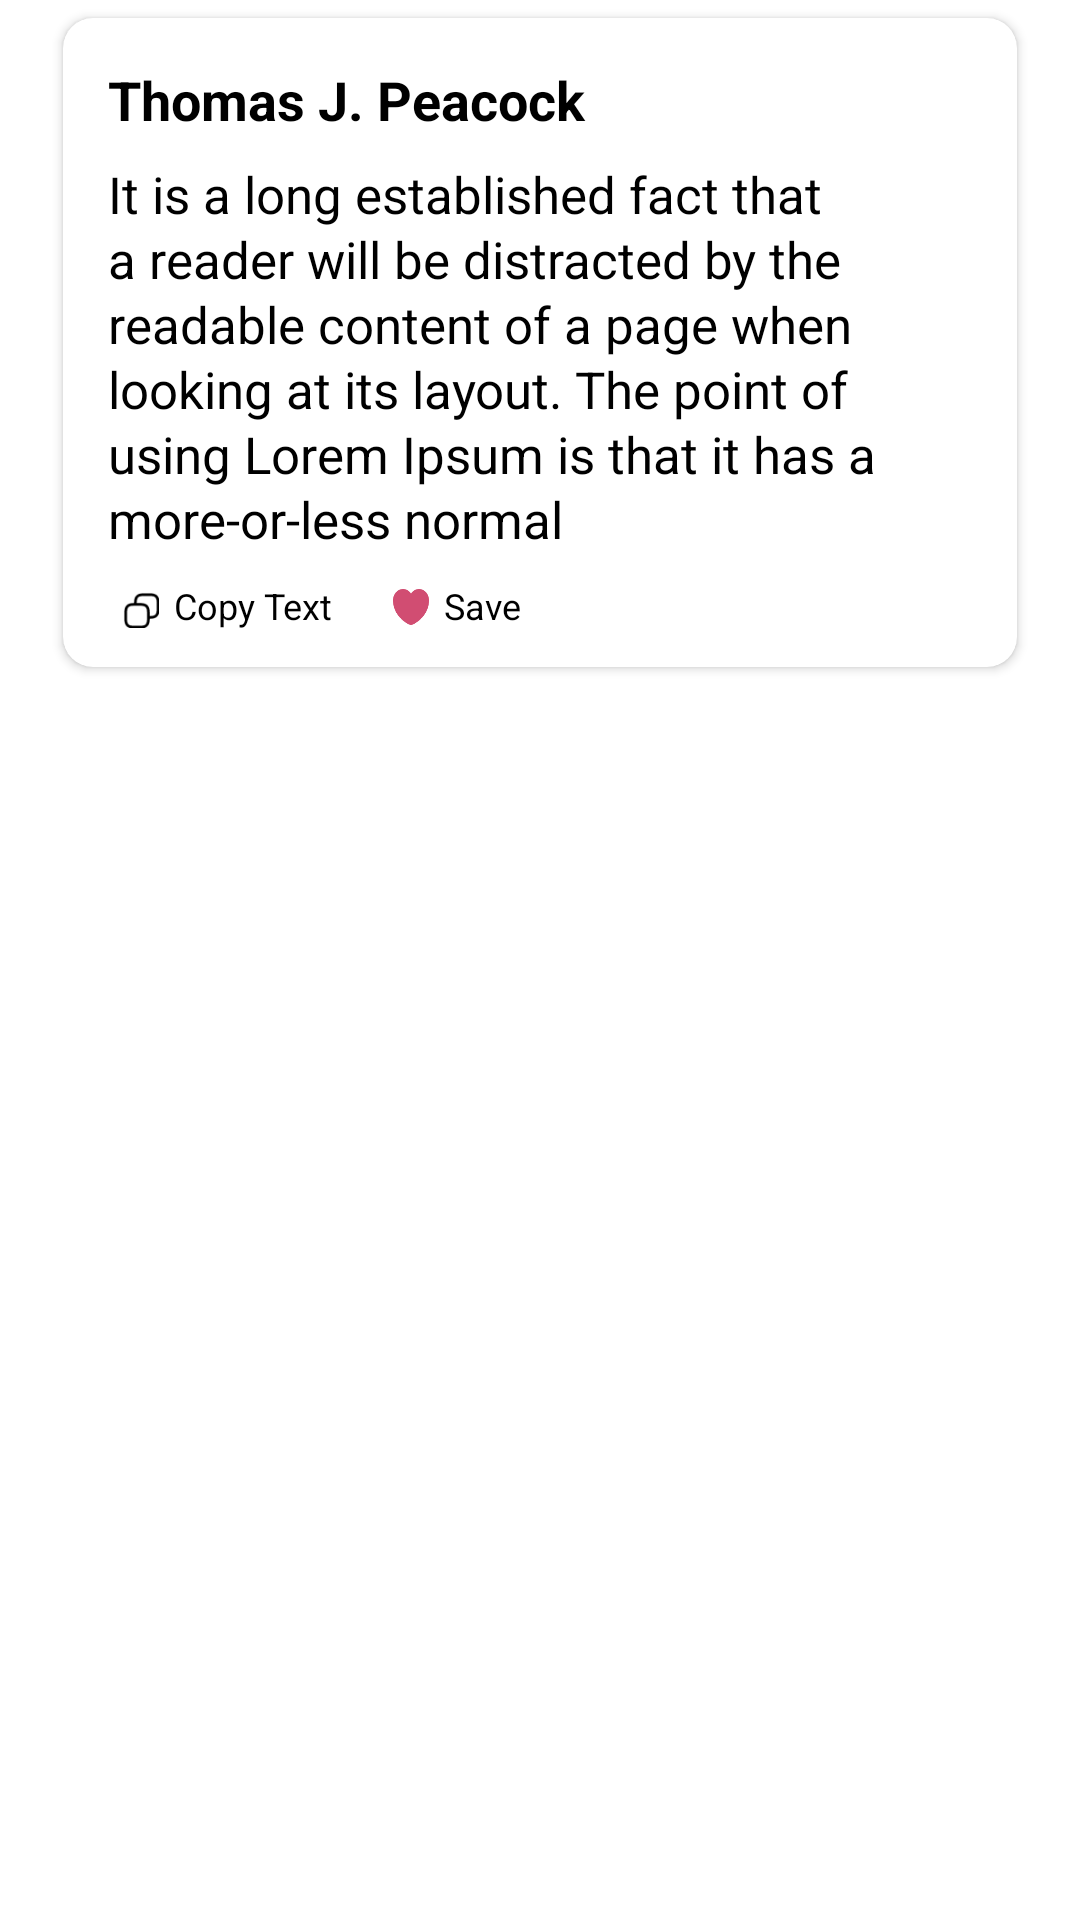

Produce the Android XML layout that renders to this screen, including the resource entries it uses.
<!-- AndroidManifest.xml: application theme Theme.FlirtAndroid -->
<!-- res/layout/fav_list_item.xml -->
<?xml version="1.0" encoding="utf-8"?>
<LinearLayout xmlns:android="http://schemas.android.com/apk/res/android"
    xmlns:app="http://schemas.android.com/apk/res-auto"
    xmlns:tools="http://schemas.android.com/tools"
    android:layout_width="match_parent"
    android:layout_height="wrap_content"
    android:orientation="vertical">

    <androidx.cardview.widget.CardView
        android:id="@+id/t_card_view"
        android:layout_width="match_parent"
        android:layout_height="wrap_content"
        android:layout_gravity="top"
        android:layout_marginStart="@dimen/dp16"
        android:layout_marginEnd="@dimen/dp16"
        app:cardCornerRadius="@dimen/dp10"
        app:cardElevation="@dimen/dp2"
        app:cardUseCompatPadding="true"
        tools:ignore="MissingConstraints">

        <LinearLayout
            android:layout_width="match_parent"
            android:layout_height="match_parent"
            android:orientation="vertical">

            <TextView
                android:id="@+id/user_name"
                android:layout_width="match_parent"
                android:layout_height="wrap_content"
                android:layout_marginLeft="15dp"
                android:layout_marginTop="15dp"
                android:gravity="left"
                android:text="Thomas J. Peacock"
                android:textColor="@color/black"
                android:textSize="18sp"
                android:textStyle="bold" />

            <TextView
                android:id="@+id/thomas_j_pe_1"
                android:layout_width="wrap_content"
                android:layout_height="wrap_content"
                android:layout_marginLeft="15dp"
                android:layout_marginTop="8dp"
                android:layout_marginRight="15dp"
                android:lineSpacingExtra="2sp"
                android:text="It is a long established fact that a reader will be distracted by the readable content of a page when looking at its layout. The point of using Lorem Ipsum is that it has a more-or-less normal"
                android:textAppearance="@style/it_is_a_lon" />

            <LinearLayout
                android:layout_width="wrap_content"
                android:layout_height="wrap_content"
                android:layout_marginBottom="10dp"
                android:orientation="horizontal">

                <LinearLayout

                    android:layout_width="wrap_content"
                    android:layout_height="wrap_content"
                    android:layout_marginTop="10dp"
                    android:orientation="horizontal">

                    <ImageView
                        android:id="@+id/copy_txt_1"
                        android:layout_width="12dp"
                        android:layout_height="12dp"
                        android:layout_gravity="center_vertical"
                        android:layout_marginLeft="20dp"
                        android:background="@drawable/copy">

                    </ImageView>

                    <TextView
                        android:layout_width="wrap_content"
                        android:layout_height="18dp"
                        android:layout_gravity="center"
                        android:layout_marginLeft="5dp"
                        android:gravity="top"
                        android:lineSpacingExtra="1sp"
                        android:text="Copy Text"
                        android:textAppearance="@style/first_inter"
                        android:translationY="-0.52sp" />

                </LinearLayout>

                <LinearLayout
                    android:id="@+id/fav_icon_1"
                    android:layout_width="wrap_content"
                    android:layout_height="wrap_content"
                    android:layout_marginTop="10dp"
                    android:orientation="horizontal">

                    <ImageView
                        android:id="@+id/fav_img_1"
                        android:layout_width="12dp"
                        android:layout_height="12dp"
                        android:layout_gravity="center_vertical"
                        android:layout_marginLeft="20dp"
                        android:layout_marginBottom="1dp"
                        android:background="@drawable/s_saved">

                    </ImageView>

                    <TextView
                        android:layout_width="wrap_content"
                        android:layout_height="18dp"
                        android:layout_gravity="center"
                        android:layout_marginLeft="5dp"
                        android:gravity="top"
                        android:lineSpacingExtra="1sp"
                        android:text="Save"
                        android:textAppearance="@style/first_inter"
                        android:translationY="-0.52sp" />

                </LinearLayout>
            </LinearLayout>

        </LinearLayout>
    </androidx.cardview.widget.CardView>
</LinearLayout>
<!-- resources referenced by this layout -->
<resources>
  <color name="black">#FF000000</color>
  <dimen name="dp10">10dp</dimen>
  <dimen name="dp16">16dp</dimen>
  <dimen name="dp2">2dp</dimen>
  <!-- drawable copy: png bitmap (drawable, 658 bytes) -->
  <!-- drawable s_saved: png bitmap (drawable, 1510 bytes) -->
  <style name="first_inter">
          <item name="android:textSize">12sp</item>
          <item name="android:textColor">#000000</item>
      </style>
  <style name="it_is_a_lon">
          <item name="android:textSize">17sp</item>
          <item name="android:textColor">#000000</item>
      </style>
  <style name="Theme.FlirtAndroid" parent="Theme.MaterialComponents.DayNight.DarkActionBar">
          
          <item name="colorPrimary">@color/purple_500</item>
          <item name="colorPrimaryVariant">@color/purple_700</item>
          <item name="colorOnPrimary">@color/white</item>
          
          <item name="colorSecondary">@color/teal_200</item>
          <item name="colorSecondaryVariant">@color/teal_200</item>
          <item name="colorOnSecondary">@color/black</item>
          
          <item name="android:statusBarColor">?attr/colorPrimaryVariant</item>
      </style>
  <color name="purple_500">#D14D72</color>
  <color name="purple_700">#FFFFFFFF</color>
  <color name="white">#FFFFFFFF</color>
  <color name="teal_200">#D14D72</color>
</resources>
